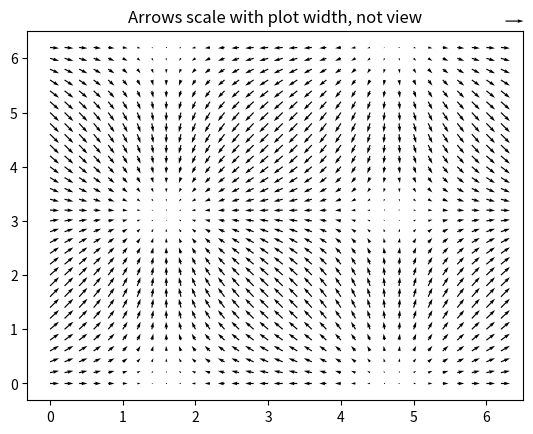
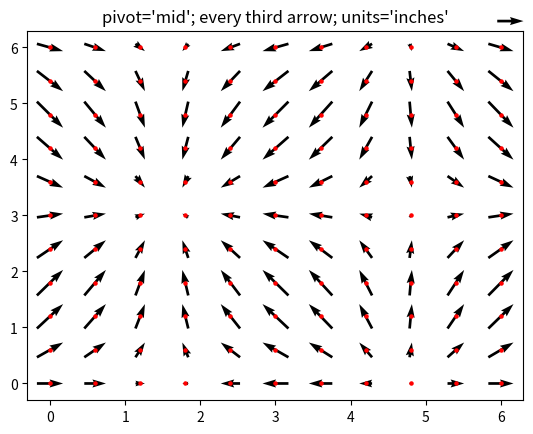
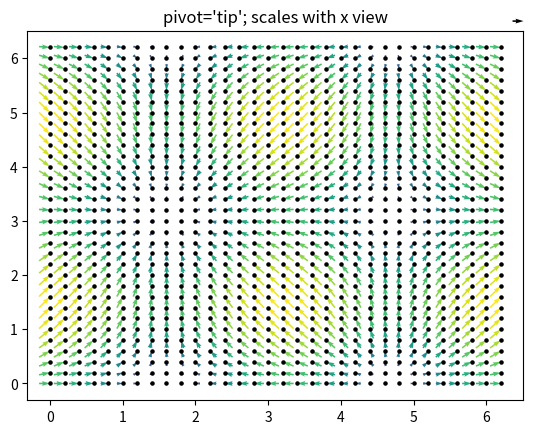

The matplotlib source for these figures, in order:
import matplotlib.pyplot as plt
import numpy as np
from numpy import ma

X, Y = np.meshgrid(np.arange(0, 2 * np.pi, .2), np.arange(0, 2 * np.pi, .2))
U = np.cos(X)
V = np.sin(Y)

plt.figure()
plt.title('Arrows scale with plot width, not view')
Q = plt.quiver(X, Y, U, V, units='width')
qk = plt.quiverkey(Q, 0.9, 0.9, 2, r'$2 \frac{m}{s}$', labelpos='E', coordinates='figure')

plt.figure()
plt.title("pivot='mid'; every third arrow; units='inches'")
Q = plt.quiver(X[::3, ::3], Y[::3, ::3], U[::3, ::3], V[::3, ::3], pivot='mid', units='inches')
qk = plt.quiverkey(Q, 0.9, 0.9, 1, r'$1 \frac{m}{s}$', labelpos='E', coordinates='figure')
plt.scatter(X[::3, ::3], Y[::3, ::3], color='r', s=5)

plt.figure()
plt.title("pivot='tip'; scales with x view")
M = np.hypot(U, V)
Q = plt.quiver(X, Y, U, V, M, units='x', pivot='tip', width=0.022, scale=1 / 0.15)
qk = plt.quiverkey(Q, 0.9, 0.9, 1, r'$1 \frac{m}{s}$', labelpos='E', coordinates='figure')
plt.scatter(X, Y, color='k', s=5)

plt.show()